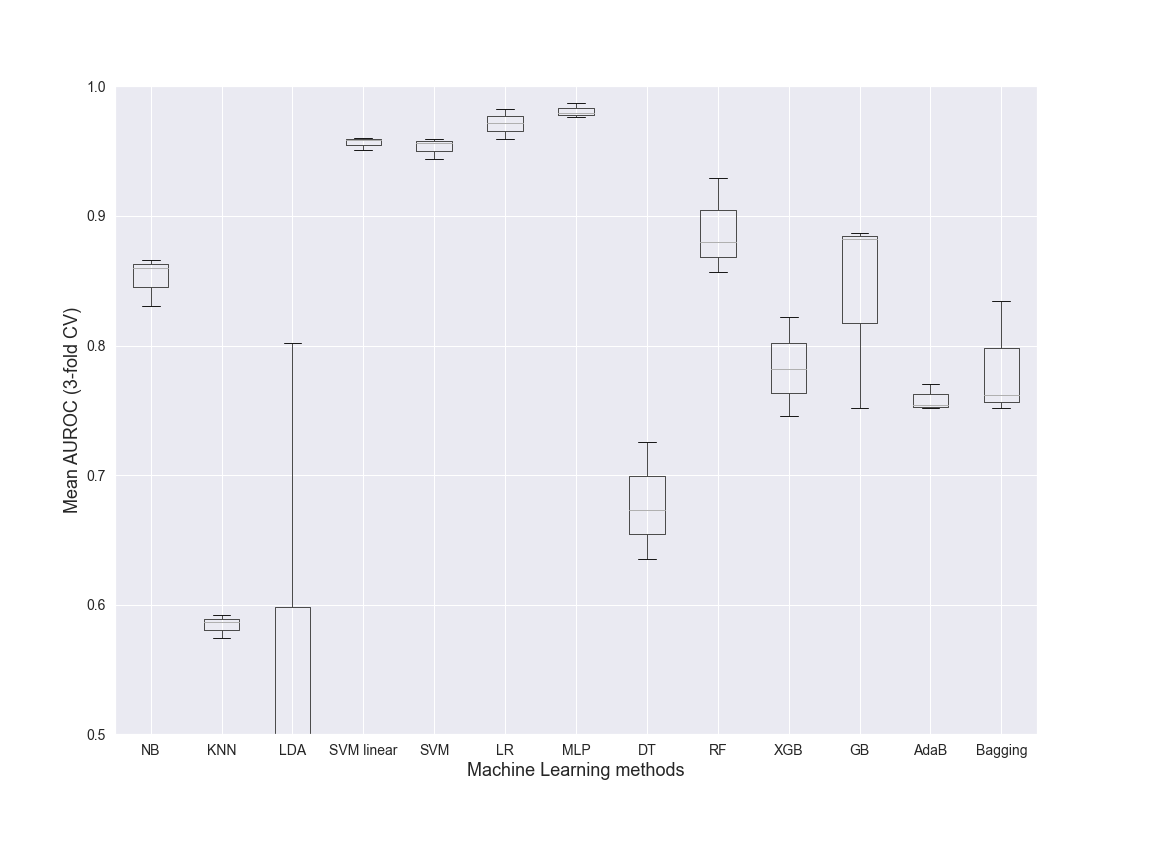

Data behind this chart, as committed beside it:
NB, KNN, LDA, SVM linear, SVM, LR, MLP, DT, RF, XGB, GB, AdaB, Bagging, Dataset, folds
0.86, 0.5866, 0.395, 0.9583, 0.9566, 0.9596, 0.9766, 0.6354, 0.857, 0.7457, 0.7517, 0.7517, 0.7515, Class, 3
0.8659, 0.5747, 0.3502, 0.9601, 0.9441, 0.9721, 0.9792, 0.6733, 0.9291, 0.8223, 0.8825, 0.754, 0.8342, Class, 3
0.8307, 0.5918, 0.8023, 0.9512, 0.9597, 0.9823, 0.9871, 0.7258, 0.8803, 0.7819, 0.887, 0.7706, 0.762, Class, 3
